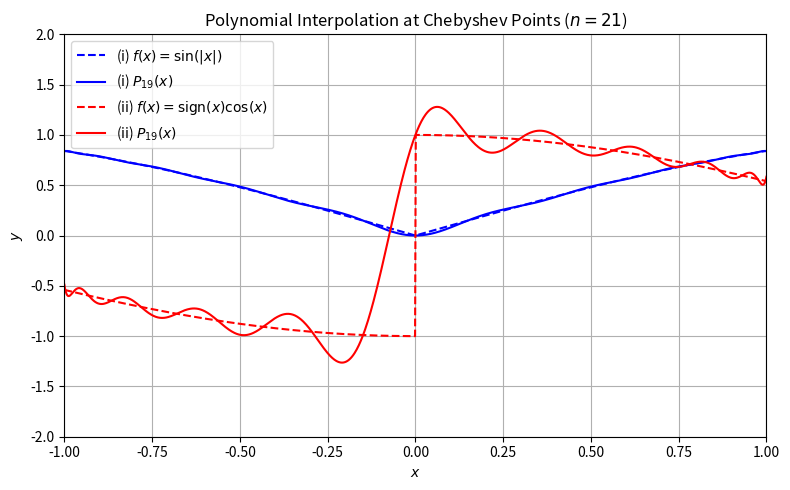
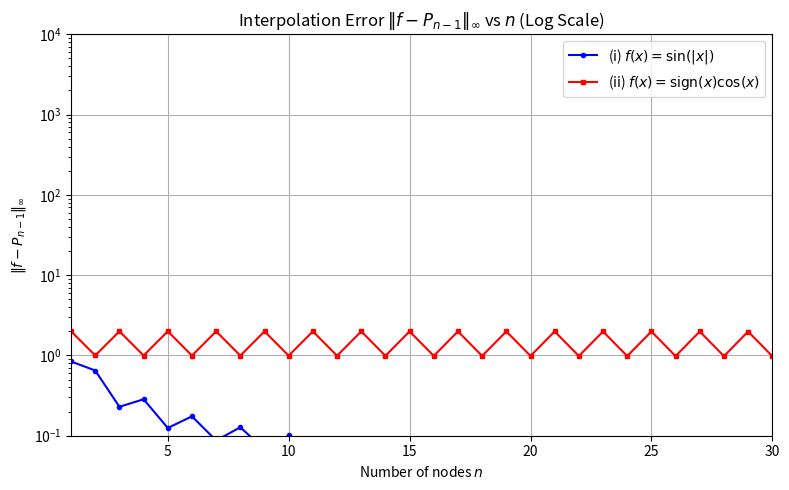

Recreate these plots in Python, in order.
import numpy as np
from numpy import pi
import matplotlib.pyplot as plt


def f_1(x):
    return np.sin(np.abs(x))

def f_2(x):
    return np.sign(x) * np.cos(x)

def chebyshev_nodes(n):
    j = np.arange(n)
    return np.cos((2 * j + 1) * np.pi / (2 * n))

def lagrange_interpolation(x_nodes, y_nodes, x_eval):
    n = len(x_nodes)
    j = np.arange(n)
    weights = (-1)**j * np.sin((2 * j + 1) * np.pi / (2 * n))

    x_eval = np.asarray(x_eval)
    P_eval = np.zeros_like(x_eval, dtype=float)

    for i, x in enumerate(x_eval):
        exact = np.isclose(x - x_nodes, 0, atol=1e-15)
        if np.any(exact):
            P_eval[i] = y_nodes[exact][0]
        else:
            P_eval[i] = np.sum((weights / (x - x_nodes)) * y_nodes) / np.sum(weights / (x - x_nodes))
            
    return P_eval
a_k = np.linspace(-1, 1, 1000)

n_values = np.arange(1, 101)
error_inf_function1 = []
error_inf_function2 = []

for n in n_values:
    nodes = chebyshev_nodes(n)
    y1_nodes = f_1(nodes)
    P1 = lagrange_interpolation(nodes, y1_nodes, a_k)
    error_inf_function1.append(np.max(np.abs(f_1(a_k) - P1)))
    y2_nodes = f_2(nodes)
    P2 = lagrange_interpolation(nodes, y2_nodes, a_k)
    error_inf_function2.append(np.max(np.abs(f_2(a_k) - P2)))

print(f"The L^infinity error for the first function is {error_inf_function1[-1]}")
print(f"The L^infinity error for the second function is {error_inf_function2[-1]}")

n_demo = 21
nodes_demo = chebyshev_nodes(n_demo)

fig1, ax1 = plt.subplots(figsize=(8, 5))
ax1.plot(a_k, f_1(a_k), 'b--', linewidth=1.5, label=r'(i) $f(x) = \sin(|x|)$')
ax1.plot(a_k, lagrange_interpolation(nodes_demo, f_1(nodes_demo), a_k), 'b-', label=r'(i) $P_{19}(x)$')
ax1.plot(a_k, f_2(a_k), 'r--', linewidth=1.5, label=r'(ii) $f(x) = \mathrm{sign}(x)\cos(x)$')
ax1.plot(a_k, lagrange_interpolation(nodes_demo, f_2(nodes_demo), a_k), 'r-', label=r'(ii) $P_{19}(x)$')
ax1.set_title(f"Polynomial Interpolation at Chebyshev Points ($n = {n_demo}$)")
ax1.set_xlabel("$x$")
ax1.set_ylabel("$y$")
ax1.set_xlim(-1, 1)
ax1.set_ylim(-2, 2)
ax1.grid(True)
ax1.legend()
plt.tight_layout()
plt.show()

fig2, ax2 = plt.subplots(figsize=(8, 5))
ax2.semilogy(n_values, error_inf_function1, 'b-o', markersize=3, label=r'(i) $f(x) = \sin(|x|)$')
ax2.semilogy(n_values, error_inf_function2, 'r-s', markersize=3, label=r'(ii) $f(x) = \mathrm{sign}(x)\cos(x)$')
ax2.set_title(r"Interpolation Error $\|f - P_{n-1}\|_\infty$ vs $n$ (Log Scale)")
ax2.set_xlabel("Number of nodes $n$")
ax2.set_ylabel(r"$\|f - P_{n-1}\|_\infty$")
ax2.set_xlim(1, 30)
ax2.set_ylim(1e-1, 1e4)
ax2.grid(True)
ax2.legend()

plt.tight_layout()
plt.show()
